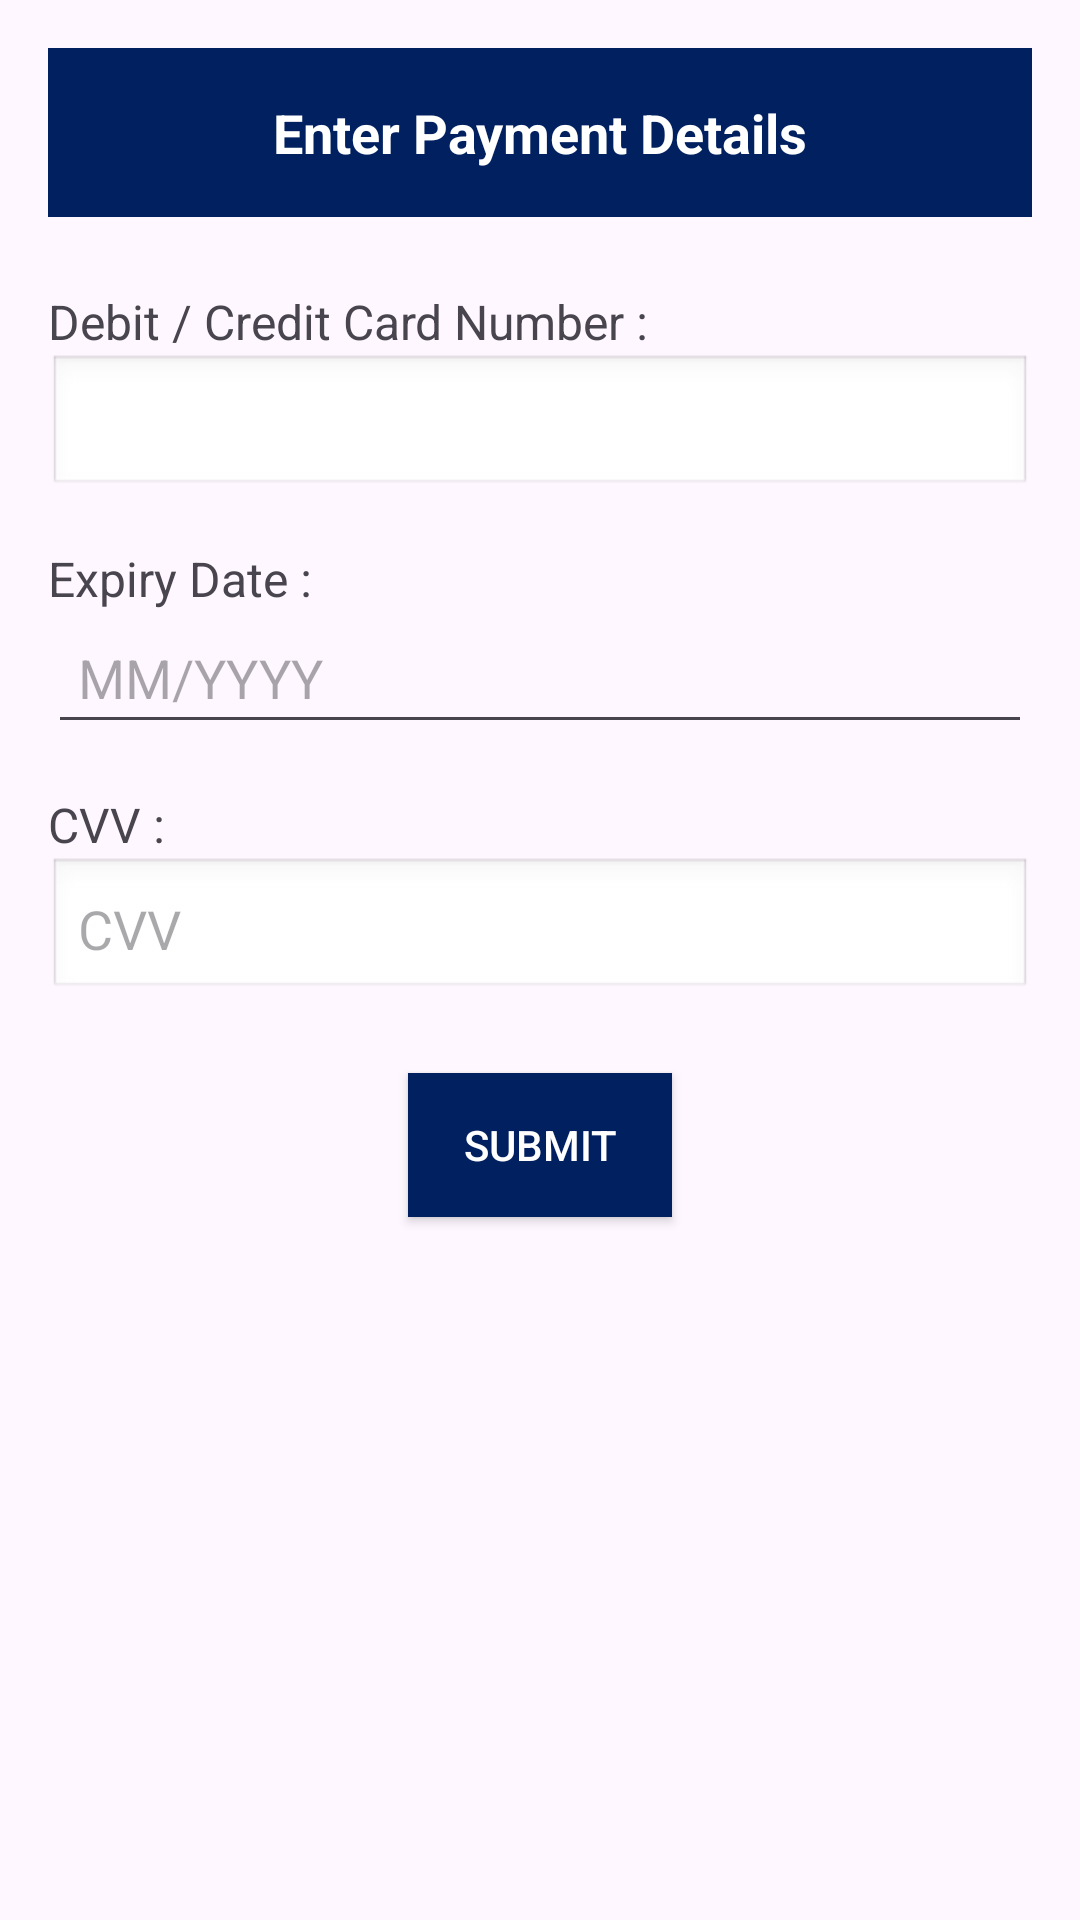

Reconstruct the res/layout file that produces this screen, plus the resources it refers to.
<!-- AndroidManifest.xml: application theme Theme.Team11_MAPD711_ProjectMilestone2 -->
<!-- res/layout/activity_payment.xml -->
<?xml version="1.0" encoding="utf-8"?>
<LinearLayout xmlns:android="http://schemas.android.com/apk/res/android"
    xmlns:app="http://schemas.android.com/apk/res-auto"
    xmlns:tools="http://schemas.android.com/tools"
    android:id="@+id/main"
    android:layout_width="match_parent"
    android:layout_height="match_parent"
    tools:context=".PaymentActivity"
    android:orientation="vertical"
    android:padding="16dp">

    
    <TextView
        android:layout_width="match_parent"
        android:layout_height="wrap_content"
        android:background="#002060"
        android:text="Enter Payment Details"
        android:textColor="#FFFFFF"
        android:textSize="18sp"
        android:gravity="center"
        android:padding="16dp"
        android:textStyle="bold"/>

    
    <TextView
        android:layout_width="wrap_content"
        android:layout_height="wrap_content"
        android:text="Debit / Credit Card Number :"
        android:layout_marginTop="24dp"
        android:textSize="16sp"/>

    <EditText
        android:id="@+id/cardNumber"
        android:layout_width="match_parent"
        android:layout_height="wrap_content"
        android:inputType="number"
        android:background="@android:drawable/edit_text"
        android:maxLength="16"
        android:padding="10dp"/>

    
    <TextView
        android:layout_width="wrap_content"
        android:layout_height="wrap_content"
        android:text="Expiry Date :"
        android:layout_marginTop="16dp"
        android:textSize="16sp"/>

    <EditText
        android:id="@+id/editTextDate"
        android:layout_width="match_parent"
        android:layout_height="wrap_content"
        android:ems="10"
        android:inputType="date"
        android:padding="10dp"
        android:hint="MM/YYYY"/>

    

    <TextView
        android:layout_width="wrap_content"
        android:layout_height="wrap_content"
        android:text="CVV :"
        android:layout_marginTop="16dp"
        android:textSize="16sp"/>

    <EditText
        android:id="@+id/ccv"
        android:layout_width="match_parent"
        android:layout_height="wrap_content"
        android:inputType="numberPassword"
        android:maxLength="3"
        android:hint="CVV"
        android:background="@android:drawable/edit_text"
        android:padding="10dp"/>

    
    <Button
        android:id="@+id/savePaymentDetails"
        android:layout_width="wrap_content"
        android:layout_height="wrap_content"
        android:layout_marginTop="24dp"
        android:padding="12dp"
        android:text="SUBMIT"
        android:textColor="#FFFFFF"
        android:background="#002060"
        android:layout_gravity="center"/>

</LinearLayout>
<!-- resources referenced by this layout -->
<resources>
  <style name="Theme.Team11_MAPD711_ProjectMilestone2" parent="Base.Theme.Team11_MAPD711_ProjectMilestone2" />
  <style name="Base.Theme.Team11_MAPD711_ProjectMilestone2" parent="Theme.Material3.DayNight.NoActionBar">
          
          
      </style>
</resources>
